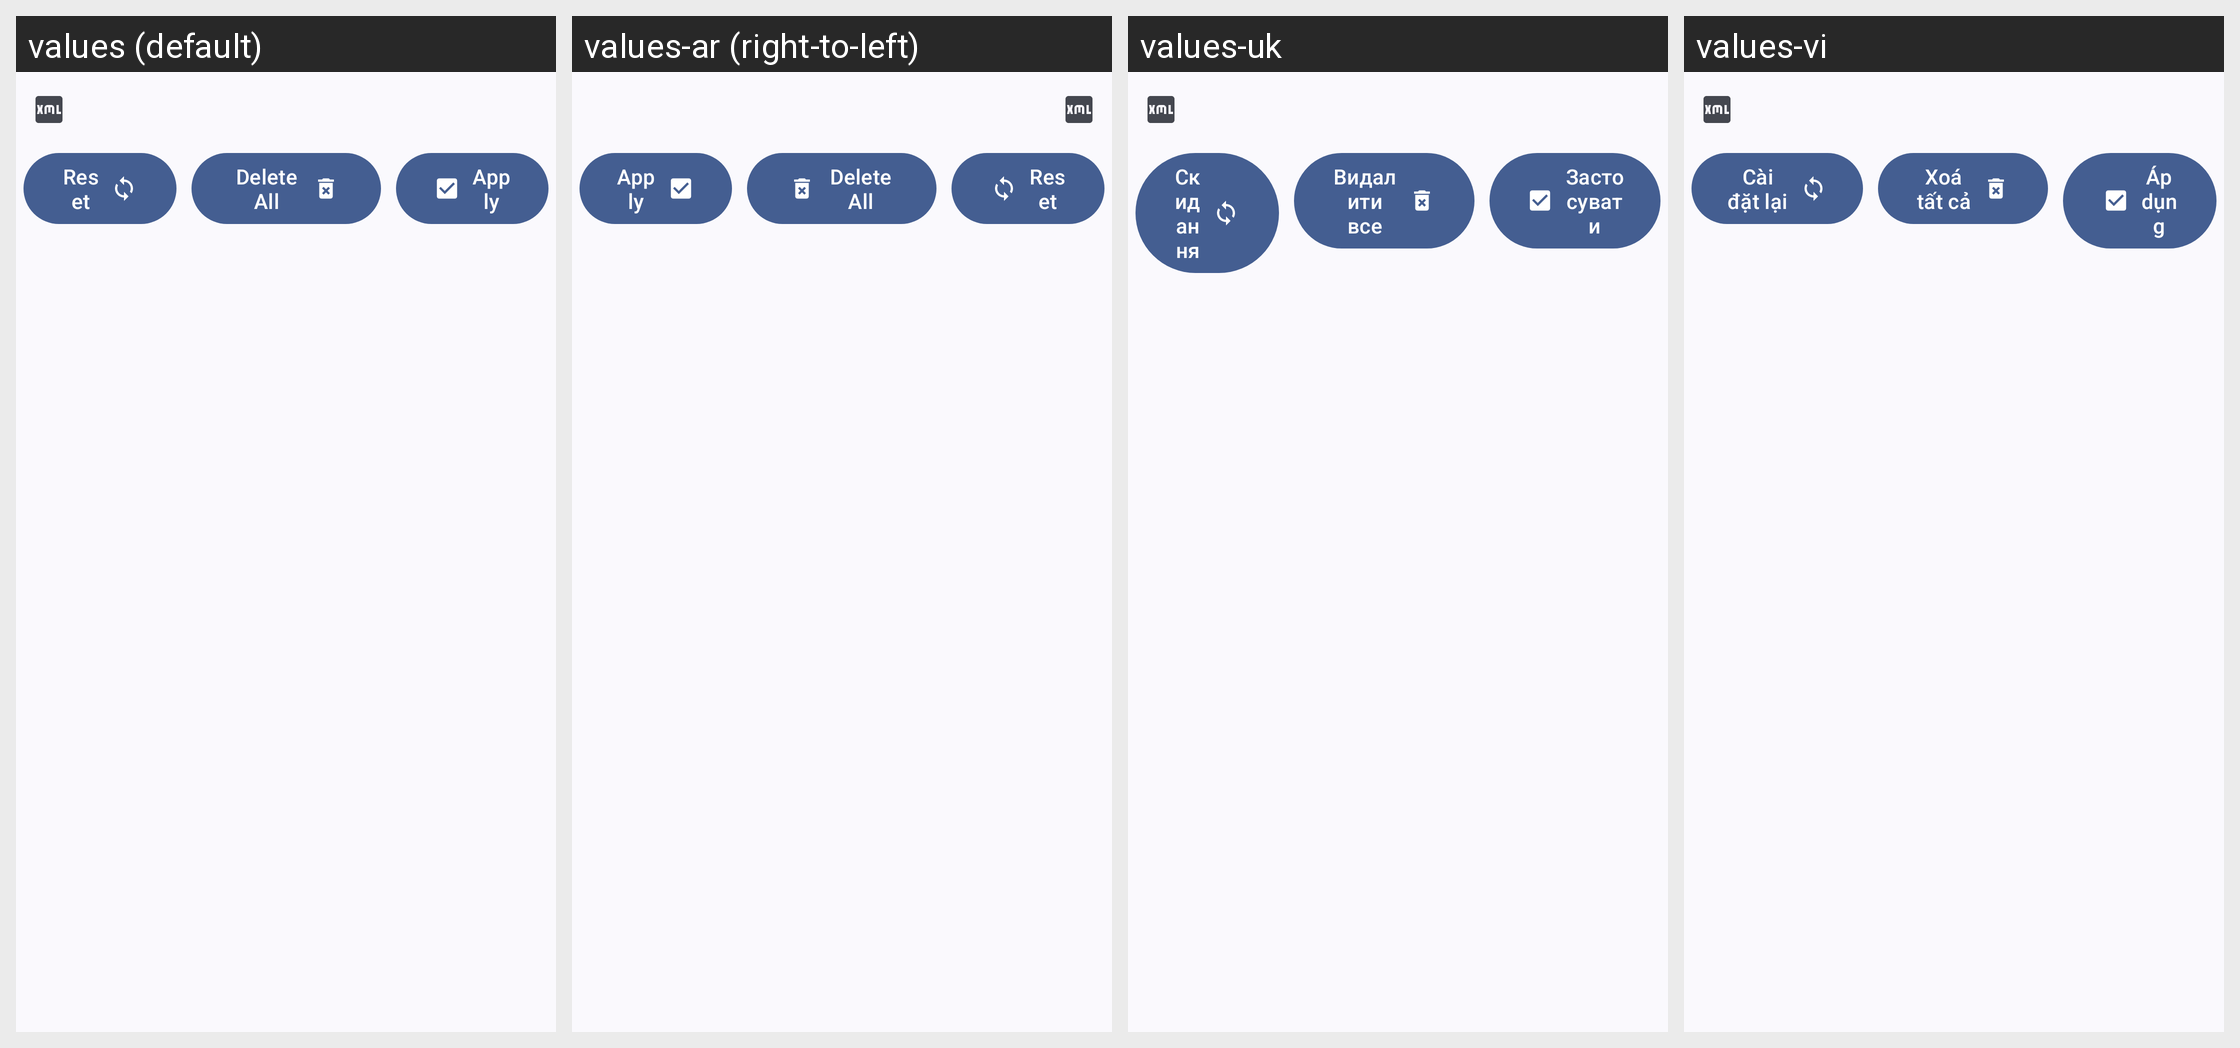

This grid shows one Android layout under several languages. Give, for every string resource on the screen, its name, the default text and each shown locale's text.
Android screen res/layout/activity_xmlvalueseditor.xml rendered under 4 locales, left to right: values (default), values-ar (right-to-left), values-uk, values-vi. Device: Nexus 5 (rendered at 1080×1920; each locale shown at half size, 540×960, under a caption strip naming it); theme AppTheme.
Other locales in the repository, not shown: values-ar-rAE, values-ar-rSA, values-cs, values-de, values-el, values-es, values-fr, values-fr-rBE, values-hi, values-hu, values-in, values-lt, values-pl, values-pt-rBR, values-pt-rPT, values-ru, values-th, values-tr-rTR, values-zh-rCN.
Strings drawn on this screen, with the default value and each locale's value (text and hints the layout hard-codes, and strings that could not be matched under every locale, appear in the picture but are not listed):

reset
  values: Reset
  values-ar: Reset  [not translated; the default value is used]
  values-uk: Скидання
  values-vi: Cài đặt lại

delete_all
  values: Delete All
  values-ar: Delete All  [not translated; the default value is used]
  values-uk: Видалити все
  values-vi: Xoá tất cả

apply
  values: Apply
  values-ar: Apply  [not translated; the default value is used]
  values-uk: Застосувати
  values-vi: Áp dụng
